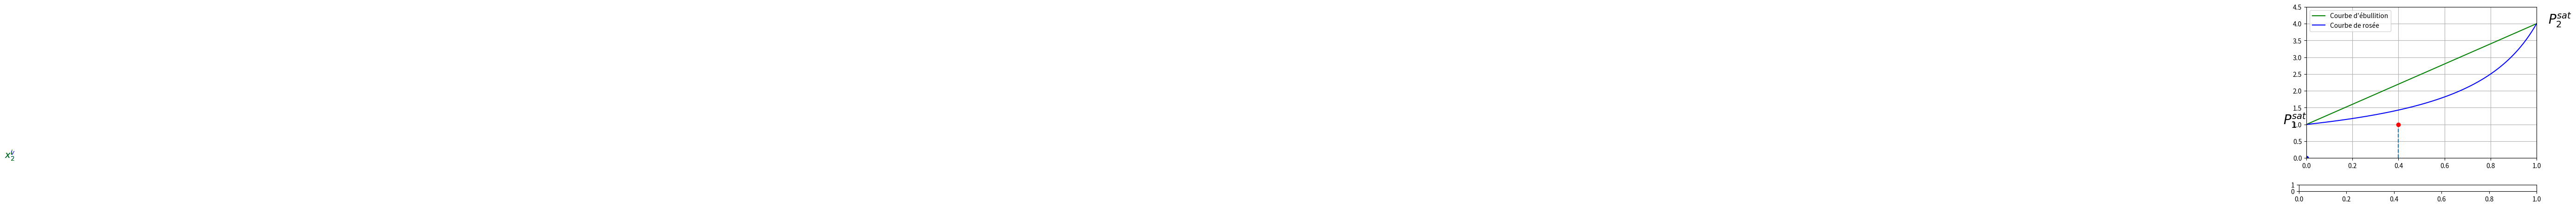

This figure's Python source: (Note: this script raises an exception after producing the figure.)
#!/usr/bin/env python3
# -*- coding: utf-8 -*-
"""
Créé le Thu Jun 18 09:56:12 2020

[redacted]

Loi de Raoult: P_i=x_i^l*P_totale (pour un mélange idéal)
Loi de Dalton: P_i=x_i^v*P_totale (loi des pressions partielles)
P_2^sat > P_1^sat :  2 est plus volatil que 1, T_2^éb < T_1^éb

Commenter changement d'état du mélange à x_2 fixée
Commenter les étapes d'un distillation fractionnée en déplaçant x_2=x_2^v à chaque étape. D'autant plus rapide que 
"""

from numpy import *
from matplotlib.pyplot import *
from matplotlib.widgets import Slider


'''
représentation graphique diagramme isotherme
'''

P=1#pression totale
x2=0.4#fraction molaire x2
P1,P2=1,4#Pressions de vapeur saturante. P1<P2 obligatoire

x=linspace(0,1,400)
ebullition=[_*(P2-P1)+P1 for _ in x]
rosee=[-P1*P2/(_*(P2-P1)-P2) for _ in x]


f=figure("Diagramme binaire")
g1=subplot(111)
y_max=P2+0.5

text=g1.text(0.1,y_max-1,"",fontsize=20)
text_v=g1.text(-10,0,"$x_2^v$",fontsize=14,color="blue")
text_l=g1.text(-10,0,"$x_2^l$",fontsize=14,color="green")

g1.text(-0.1,P1,"$P_1^{sat}$",fontsize=20)
g1.text(1.05,P2,"$P_2^{sat}$",fontsize=20)



g1.plot(x,ebullition,"g-", label="Courbe d'ébullition")
g1.plot(x,rosee,"b-", label="Courbe de rosée")
g1.set_xmargin(0)
lx,=g1.plot([x2,x2],[0,P],"--")
lpoint,=g1.plot([x2],[1],"ro")
lx2eb,=g1.plot([0],[0],"go")
lx2ro,=g1.plot([0],[0],"bo")
lecture_x2v,=g1.plot([],[],"b--")
lecture_x2l,=g1.plot([],[],"g--")
lvp,=g1.plot([],[],"r--")
g1.set_ylim(0,y_max)
g1.legend()
g1.grid()

show()


'''
ajuster un paramètre par ui avec un curseur
'''
   

subplots_adjust(bottom=0.2)

rect=f.add_axes([0.1,0.05,0.8,0.03])
slider=Slider(rect,"$x_2$",0,1,0.5,valfmt='%1.3f')

rect2=f.add_axes([0.1,0.10,0.8,0.03])
slider2=Slider(rect2,"$P$",0,y_max,1)

def maj(_):#met à jour l1 avec les valeurs du curseur
    global x2
    global x1
    global P
    x2=slider.val
    P=slider2.val
    lx.set_data([x2,x2],[0,P])
    lpoint.set_data([x2],[P])
    
    x1=1-x2
    x2l=(P-P1)/(P2-P1)
    x2v=(P-P1)/(P2-P1)*P2/P
    x1l=1-x2l
    x1v=1-x2v
    if x2l<x2 and x2<x2v:
        lx2eb.set_data([x2l],[P])
        lx2ro.set_data([x2v],[P])
        lvp.set_data([x2l,x2v],[P,P])
        lecture_x2v.set_data([x2v,x2v],[0,P])
        lecture_x2l.set_data([x2l,x2l],[0,P])
        text.set_text("$x_2^v=$"+str(round(x2v,3))+"\n$x_2^l=$"+str(round(x2l,3)))
        text_v.set_position([x2v,-0.2])
        text_l.set_position([x2l,-0.2])
    else:
        lx2eb.set_data([],[])
        lx2ro.set_data([],[])
        lvp.set_data([],[])
        lecture_x2v.set_data([],[])
        lecture_x2l.set_data([],[])
        text_v.set_position([-10,0])
        text_l.set_position([-10,0])
    if x2l>x2:
        text.set_text("$x_2^l=$"+str(round(x2,3))+"\n$x_1^l=$"+str(round(x1,3)))
    if x2>x2v:
        text.set_text("$x_2^v=$"+str(round(x2,3))+"\n$x_1^v=$"+str(round(x1,3)))
    
    
    
slider.on_changed(maj)
slider2.on_changed(maj)


